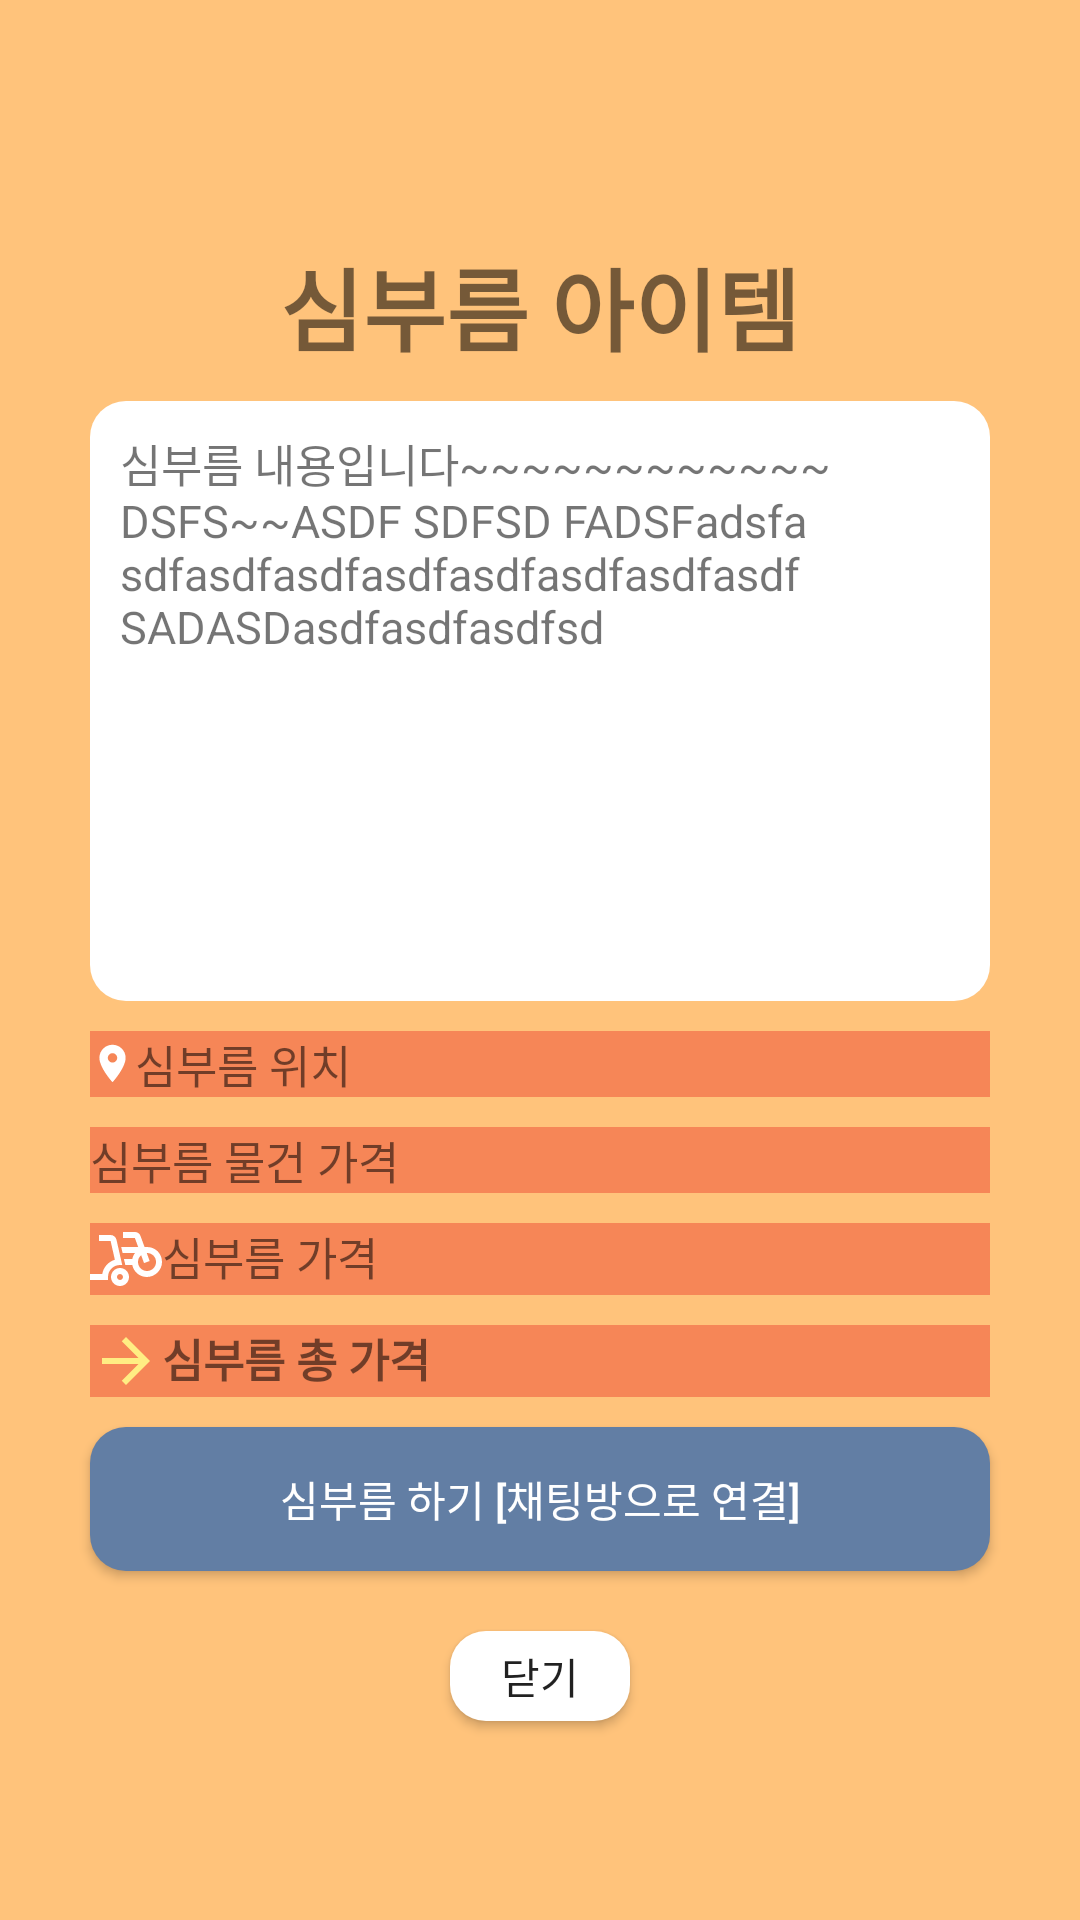

Here is an Android app screen rendered from its layout file. Give the layout XML and the strings, colors and styles it references.
<!-- AndroidManifest.xml: application theme Theme.Android_NDS -->
<!-- res/layout/fragment_one_errand.xml -->
<?xml version="1.0" encoding="utf-8"?>
<androidx.constraintlayout.widget.ConstraintLayout xmlns:android="http://schemas.android.com/apk/res/android"
    xmlns:tools="http://schemas.android.com/tools"
    android:layout_width="match_parent"
    android:layout_height="match_parent"
    xmlns:app="http://schemas.android.com/apk/res-auto"
    android:background="@color/ndsyellow_light"
    tools:context=".OneErrandFragment">

    <TextView
        android:id="@+id/one_errand_item"
        android:textSize="30sp"
        android:textStyle="bold"
        android:layout_width="wrap_content"
        android:layout_height="wrap_content"
        app:layout_constraintStart_toStartOf="parent"
        app:layout_constraintEnd_toEndOf="parent"
        app:layout_constraintTop_toTopOf="parent"
        android:layout_marginTop="80dp"
        android:text="심부름 아이템" />
    <TextView
        android:id="@+id/one_errand_content"
        android:padding="10dp"
        android:textSize="15sp"
        android:layout_width="300dp"
        android:layout_height="200dp"
        android:background="@drawable/btn_white"
        app:layout_constraintStart_toStartOf="parent"
        app:layout_constraintEnd_toEndOf="parent"
        app:layout_constraintTop_toBottomOf="@id/one_errand_item"
        android:layout_marginTop="10dp"
        android:text="심부름 내용입니다~~~~~~~~~~~~ DSFS~~ASDF SDFSD FADSFadsfasdfasdfasdfasdfasdfasdfasdfasdf SADASDasdfasdfasdfsd" />
    <TextView
        android:id="@+id/one_errand_position"
        android:drawableLeft="@drawable/ic_baseline_location_on_24"
        android:drawableTint="@color/white"
        android:textSize="15sp"
        android:layout_width="300dp"
        android:layout_height="wrap_content"
        android:background="@color/ndsyellow_dark"
        app:layout_constraintStart_toStartOf="parent"
        app:layout_constraintEnd_toEndOf="parent"
        app:layout_constraintTop_toBottomOf="@id/one_errand_content"
        android:layout_marginTop="10dp"
        android:text="심부름 위치" />
    <TextView
        android:id="@+id/one_errand_item_price"
        android:drawableLeft="@drawable/ic_baseline_shopping_cart_24"
        android:textSize="15sp"
        android:layout_width="300dp"
        android:layout_height="wrap_content"
        android:background="@color/ndsyellow_dark"
        app:layout_constraintStart_toStartOf="parent"
        app:layout_constraintEnd_toEndOf="parent"
        app:layout_constraintTop_toBottomOf="@id/one_errand_position"
        android:layout_marginTop="10dp"
        android:text="심부름 물건 가격" />
    <TextView
        android:id="@+id/one_errand_errand_price"
        android:drawableLeft="@drawable/ic_baseline_bike_scooter_24"
        android:textSize="15sp"
        android:layout_width="300dp"
        android:background="@color/ndsyellow_dark"
        android:layout_height="wrap_content"
        app:layout_constraintStart_toStartOf="parent"
        app:layout_constraintEnd_toEndOf="parent"
        app:layout_constraintTop_toBottomOf="@id/one_errand_item_price"
        android:layout_marginTop="10dp"
        android:text="심부름 가격" />
    <TextView
        android:id="@+id/one_errand_total_price"
        android:drawableLeft="@drawable/ic_baseline_arrow_forward_24"
        android:textSize="15sp"
        android:textStyle="bold"
        android:layout_width="300dp"
        android:layout_height="wrap_content"
        android:background="@color/ndsyellow_dark"
        app:layout_constraintStart_toStartOf="parent"
        app:layout_constraintEnd_toEndOf="parent"
        app:layout_constraintTop_toBottomOf="@id/one_errand_errand_price"
        android:layout_marginTop="10dp"
        android:text="심부름 총 가격" />

    <Button
        android:id="@+id/one_errand_chat"
        android:text="심부름 하기 [채팅방으로 연결]"
        android:background="@drawable/btn_dblue"
        android:textColor="@color/white"
        android:layout_width="300dp"
        android:layout_height="wrap_content"
        app:layout_constraintStart_toStartOf="parent"
        app:layout_constraintEnd_toEndOf="parent"
        android:layout_marginTop="10dp"
        app:layout_constraintTop_toBottomOf="@id/one_errand_total_price"/>
    <Button
        android:id="@+id/one_errand_back"
        android:text="닫기"
        android:background="@drawable/btn_white"
        android:layout_width="60dp"
        android:layout_height="30dp"
        app:layout_constraintStart_toStartOf="parent"
        app:layout_constraintEnd_toEndOf="parent"
        android:layout_marginTop="20dp"
        app:layout_constraintTop_toBottomOf="@id/one_errand_chat"/>

</androidx.constraintlayout.widget.ConstraintLayout>
<!-- resources referenced by this layout -->
<resources>
  <color name="ndsyellow_dark">#F68657</color>
  <color name="ndsyellow_light">#FFC37B</color>
  <color name="white">#FFFFFFFF</color>
  <!-- drawable btn_dblue (drawable) -->
  <?xml version="1.0" encoding="utf-8"?>
  <shape xmlns:android="http://schemas.android.com/apk/res/android"
          android:padding="10dp"
          android:shape="rectangle" >
          <solid android:color="@color/ndsblue_dark" />
          <corners
              android:bottomLeftRadius="12dp"
              android:bottomRightRadius="12dp"
              android:topLeftRadius="12dp"
              android:topRightRadius="12dp" />
  </shape>
  <!-- drawable btn_white (drawable) -->
  <?xml version="1.0" encoding="utf-8"?>
  <shape xmlns:android="http://schemas.android.com/apk/res/android"
          android:padding="10dp"
          android:shape="rectangle" >
          <solid android:color="@color/white" />
          <corners
              android:bottomLeftRadius="12dp"
              android:bottomRightRadius="12dp"
              android:topLeftRadius="12dp"
              android:topRightRadius="12dp" />
  </shape>
  <!-- drawable ic_baseline_arrow_forward_24 (drawable) -->
  <vector android:height="24dp" android:tint="#FFED83"
      android:viewportHeight="24" android:viewportWidth="24"
      android:width="24dp" xmlns:android="http://schemas.android.com/apk/res/android">
      <path android:fillColor="@android:color/white" android:pathData="M12,4l-1.41,1.41L16.17,11H4v2h12.17l-5.58,5.59L12,20l8,-8z"/>
  </vector>
  <!-- drawable ic_baseline_bike_scooter_24 (drawable) -->
  <vector android:height="24dp" android:tint="#FFFFFF"
      android:viewportHeight="24" android:viewportWidth="24"
      android:width="24dp" xmlns:android="http://schemas.android.com/apk/res/android">
      <path android:fillColor="@android:color/white" android:pathData="M10,14h0.74L8.82,5.56C8.61,4.65 7.8,4 6.87,4H3v2h3.87l1.42,6.25c0,0 -0.01,0 -0.01,0C6.12,12.9 4.47,14.73 4.09,17H0v2h6v-1C6,15.79 7.79,14 10,14z"/>
      <path android:fillColor="@android:color/white" android:pathData="M19,8h-0.82l-1.35,-3.69C16.55,3.52 15.8,3 14.96,3H11v2h3.96l1.1,3H10.4l0.46,2H15c-0.43,0.58 -0.75,1.25 -0.9,2h-2.79l0.46,2h2.33c0.44,2.23 2.31,3.88 4.65,3.99c2.8,0.13 5.25,-2.19 5.25,-5C24,10.2 21.8,8 19,8zM19,16c-1.68,0 -3,-1.32 -3,-3c0,-0.93 0.41,-1.73 1.05,-2.28l0.96,2.64l1.88,-0.68l-0.97,-2.67c0.03,0 0.06,-0.01 0.09,-0.01c1.68,0 3,1.32 3,3S20.68,16 19,16z"/>
      <path android:fillColor="@android:color/white" android:pathData="M10,15c-1.66,0 -3,1.34 -3,3s1.34,3 3,3s3,-1.34 3,-3S11.66,15 10,15zM10,19c-0.55,0 -1,-0.45 -1,-1s0.45,-1 1,-1s1,0.45 1,1S10.55,19 10,19z"/>
  </vector>
  <!-- drawable ic_baseline_location_on_24 (drawable) -->
  <vector xmlns:android="http://schemas.android.com/apk/res/android"
      android:width="15sp"
      android:height="15sp"
      android:viewportWidth="24"
      android:viewportHeight="24"
      android:tint="@color/ndsyellow_light">
    <path
        android:fillColor="@android:color/white"
        android:pathData="M12,2C8.13,2 5,5.13 5,9c0,5.25 7,13 7,13s7,-7.75 7,-13c0,-3.87 -3.13,-7 -7,-7zM12,11.5c-1.38,0 -2.5,-1.12 -2.5,-2.5s1.12,-2.5 2.5,-2.5 2.5,1.12 2.5,2.5 -1.12,2.5 -2.5,2.5z"/>
  </vector>
  <style name="Theme.Android_NDS" parent="Theme.AppCompat.Light.NoActionBar">
          
          <item name="colorPrimary">@color/ndsblue_light</item>
          <item name="colorPrimaryVariant">@color/ndsblue_dark</item>
          <item name="colorOnPrimary">@color/white</item>
          
          <item name="colorSecondary">@color/ndsyellow_light</item>
          <item name="colorSecondaryVariant">@color/ndsyellow_dark</item>
          <item name="colorOnSecondary">@color/black</item>
          
          <item name="android:statusBarColor" tools:targetApi="l">?attr/colorPrimaryVariant</item>
          
      </style>
  <color name="ndsblue_dark">#627EA4</color>
  <color name="ndsblue_light">#8AAEE2</color>
  <color name="black">#FF000000</color>
</resources>
